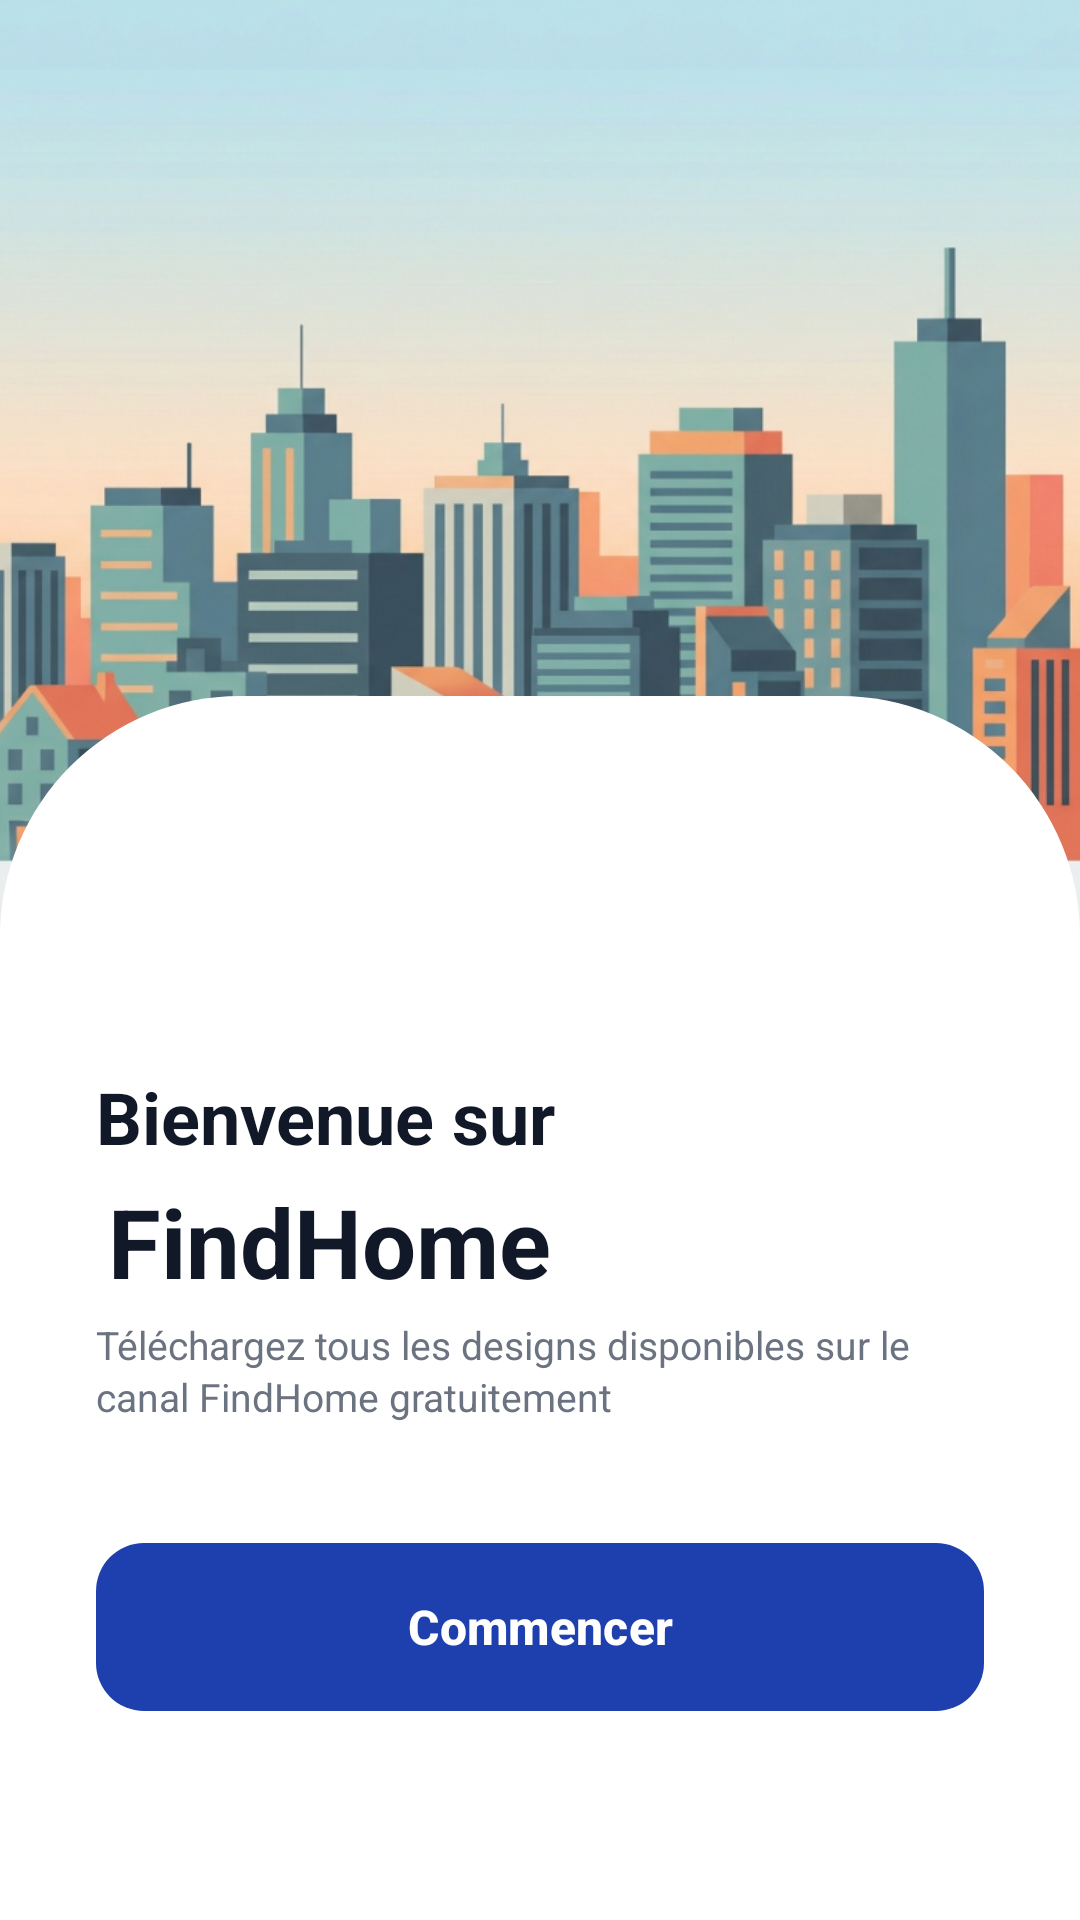

Android layout source for this screen:
<!-- AndroidManifest.xml: application theme Theme.FinHome -->
<!-- res/layout/activity_welcome.xml -->
<?xml version="1.0" encoding="utf-8"?>
<androidx.constraintlayout.widget.ConstraintLayout xmlns:android="http://schemas.android.com/apk/res/android"
    xmlns:app="http://schemas.android.com/apk/res-auto"
    android:layout_width="match_parent"
    android:layout_height="match_parent"
    android:background="?attr/colorBackground">

    
    <ImageView
        android:id="@+id/iv_welcome_illustration"
        android:layout_width="0dp"
        android:layout_height="0dp"
        android:contentDescription="Illustration de bienvenue"
        android:scaleType="centerCrop"
        android:src="@drawable/welcome_city"
        app:layout_constraintTop_toTopOf="parent"
        app:layout_constraintStart_toStartOf="parent"
        app:layout_constraintEnd_toEndOf="parent"
        app:layout_constraintHeight_percent="0.55"
        app:layout_constraintBottom_toTopOf="@id/tv_welcome_title" />

    
    <View
        android:id="@+id/curved_overlay"
        android:layout_width="0dp"
        android:layout_height="120dp"
        android:background="@drawable/bg_curved_bottom_white"
        app:layout_constraintBottom_toBottomOf="@id/iv_welcome_illustration"
        app:layout_constraintStart_toStartOf="parent"
        app:layout_constraintEnd_toEndOf="parent" />

    

    

    
    <TextView
        android:id="@+id/tv_welcome_title"
        android:layout_width="wrap_content"
        android:layout_height="wrap_content"
        android:layout_marginStart="32dp"
        android:layout_marginTop="4dp"
        android:text="Bienvenue sur"
        android:textColor="?attr/colorOnBackground"
        android:textSize="24sp"
        android:textStyle="bold"
        app:layout_constraintStart_toStartOf="parent"
        app:layout_constraintTop_toBottomOf="@id/iv_welcome_illustration" />

    

    <TextView
        android:id="@+id/tv_app_name"
        android:layout_width="wrap_content"
        android:layout_height="wrap_content"
        android:layout_marginStart="36dp"
        android:layout_marginTop="4dp"
        android:text="FindHome"
        android:textColor="?attr/colorOnBackground"
        android:textSize="32sp"
        android:textStyle="bold"
        app:layout_constraintStart_toStartOf="parent"
        app:layout_constraintTop_toBottomOf="@id/tv_welcome_title" />

    <TextView
        android:id="@+id/tv_description"
        android:layout_width="0dp"
        android:layout_height="wrap_content"
        android:layout_marginStart="32dp"
        android:layout_marginTop="4dp"
        android:layout_marginEnd="32dp"
        android:lineSpacingExtra="2dp"
        android:text="Téléchargez tous les designs disponibles sur le canal FindHome gratuitement"
        android:textColor="?attr/colorOnSurfaceVariant"
        android:textSize="13sp"
        app:layout_constraintEnd_toEndOf="parent"
        app:layout_constraintHorizontal_bias="0.0"
        app:layout_constraintStart_toStartOf="parent"
        app:layout_constraintTop_toBottomOf="@id/tv_app_name" />

    
    <com.google.android.material.button.MaterialButton
        android:id="@+id/btn_get_started"
        style="@style/Widget.Material3.Button"
        android:layout_width="0dp"
        android:layout_height="56dp"
        android:layout_marginStart="32dp"
        android:layout_marginEnd="32dp"
        android:layout_marginTop="40dp"
        android:background="@drawable/bg_button_gradient"
        android:text="Commencer"
        android:textAllCaps="false"
        android:textColor="@android:color/white"
        android:textSize="16sp"
        android:textStyle="bold"
        android:elevation="6dp"
        app:cornerRadius="16dp"
        app:layout_constraintStart_toStartOf="parent"
        app:layout_constraintEnd_toEndOf="parent"
        app:layout_constraintTop_toBottomOf="@id/tv_description" />

</androidx.constraintlayout.widget.ConstraintLayout>
<!-- resources referenced by this layout -->
<resources>
  <!-- drawable bg_button_gradient (drawable) -->
  <?xml version="1.0" encoding="utf-8"?>
  <shape xmlns:android="http://schemas.android.com/apk/res/android"
      android:shape="rectangle">
      <gradient
          android:angle="135"
          android:startColor="@color/md_primary"
          android:endColor="@color/gradient_end"
          android:type="linear" />
      <corners android:radius="16dp" />
  </shape>
  <!-- drawable bg_curved_bottom_white (drawable) -->
  <?xml version="1.0" encoding="utf-8"?>
  <shape xmlns:android="http://schemas.android.com/apk/res/android"
      android:shape="rectangle">
      <solid android:color="@android:color/white" />
      <corners
          android:topLeftRadius="80dp"
          android:topRightRadius="80dp" />
  </shape>
  <!-- drawable welcome_city: jpg bitmap (drawable, 203005 bytes) -->
  <style name="Theme.FinHome" parent="Base.Theme.FinHome" />
  <color name="md_primary">#1E40AF</color>
  <color name="gradient_end">#60A5FA</color>
  <style name="Base.Theme.FinHome" parent="Theme.Material3.DayNight.NoActionBar">
          
          <item name="colorPrimary">@color/md_primary</item>
          <item name="colorOnPrimary">@color/md_onPrimary</item>
          <item name="colorPrimaryContainer">@color/md_primaryContainer</item>
          <item name="colorOnPrimaryContainer">@color/md_onPrimaryContainer</item>
  
          <item name="colorSecondary">@color/md_secondary</item>
          <item name="colorOnSecondary">@color/md_onSecondary</item>
          <item name="colorSecondaryContainer">@color/md_secondaryContainer</item>
          <item name="colorOnSecondaryContainer">@color/md_onSecondaryContainer</item>
  
          <item name="colorTertiary">@color/md_tertiary</item>
          <item name="colorOnTertiary">@color/md_onTertiary</item>
          <item name="colorTertiaryContainer">@color/md_tertiaryContainer</item>
          <item name="colorOnTertiaryContainer">@color/md_onTertiaryContainer</item>
  
          <item name="colorError">@color/md_error</item>
          <item name="colorOnError">@color/md_onError</item>
          <item name="colorErrorContainer">@color/md_errorContainer</item>
          <item name="colorOnErrorContainer">@color/md_onErrorContainer</item>
  
          <item name="android:colorBackground">@color/md_background</item>
          <item name="colorBackground">@color/md_background</item>
          <item name="colorSurface">@color/md_surface</item>
          <item name="colorSurfaceVariant">@color/md_surfaceVariant</item>
          <item name="colorOnSurface">@color/md_onSurface</item>
          <item name="colorOnSurfaceVariant">@color/md_onSurfaceVariant</item>
          <item name="colorOnBackground">@color/md_onBackground</item>
          <item name="colorOutline">@color/md_outline</item>
          <item name="colorOutlineVariant">@color/md_outlineVariant</item>
  
          
          
          
      </style>
  <color name="md_onPrimary">#FFFFFF</color>
  <color name="md_primaryContainer">#DBEAFE</color>
  <color name="md_onPrimaryContainer">#1E3A8A</color>
  <color name="md_secondary">#7C3AED</color>
  <color name="md_onSecondary">#FFFFFF</color>
  <color name="md_secondaryContainer">#F3E8FF</color>
  <color name="md_onSecondaryContainer">#581C87</color>
  <color name="md_tertiary">#059669</color>
  <color name="md_onTertiary">#FFFFFF</color>
  <color name="md_tertiaryContainer">#ECFDF5</color>
  <color name="md_onTertiaryContainer">#064E3B</color>
  <color name="md_error">#DC2626</color>
  <color name="md_onError">#FFFFFF</color>
  <color name="md_errorContainer">#FEF2F2</color>
  <color name="md_onErrorContainer">#991B1B</color>
  <color name="md_background">#FFFFFF</color>
  <color name="md_surface">#FAFAFA</color>
  <color name="md_surfaceVariant">#F9FAFB</color>
  <color name="md_onSurface">#1F2937</color>
  <color name="md_onSurfaceVariant">#6B7280</color>
  <color name="md_onBackground">#111827</color>
  <color name="md_outline">#D1D5DB</color>
  <color name="md_outlineVariant">#E5E7EB</color>
</resources>
